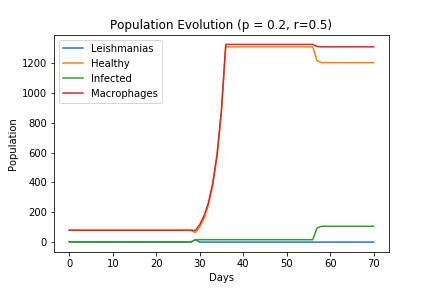

Source data for this figure (header and first rows):
Macrophages, Healthy, Infected, Leishmanias
80, 80, 0, 4
80, 78, 2, 0
80, 78, 2, 0
80, 78, 2, 0
80, 78, 2, 0
80, 78, 2, 0
80, 78, 2, 0
80, 78, 2, 0
80, 78, 2, 0
80, 78, 2, 0
80, 78, 2, 0
80, 78, 2, 0
80, 78, 2, 0
80, 78, 2, 0
80, 78, 2, 0
80, 78, 2, 0
80, 78, 2, 0
80, 78, 2, 0
80, 78, 2, 0
80, 78, 2, 0
80, 78, 2, 0
80, 78, 2, 0
80, 78, 2, 0
80, 78, 2, 0
80, 78, 2, 0
80, 78, 2, 0
80, 78, 2, 0
80, 78, 2, 0
80, 78, 2, 0
78, 64, 14, 17
117, 101, 16, 0
175, 159, 16, 0
262, 246, 16, 0
393, 377, 16, 0
589, 573, 16, 0
883, 867, 16, 0
1324, 1308, 16, 0
1324, 1308, 16, 0
1324, 1308, 16, 0
1324, 1308, 16, 0
1324, 1308, 16, 0
1324, 1308, 16, 0
1324, 1308, 16, 0
1324, 1308, 16, 0
1324, 1308, 16, 0
1324, 1308, 16, 0
1324, 1308, 16, 0
1324, 1308, 16, 0
1324, 1308, 16, 0
1324, 1308, 16, 0
1324, 1308, 16, 0
1324, 1308, 16, 0
1324, 1308, 16, 0
1324, 1308, 16, 0
1324, 1308, 16, 0
1324, 1308, 16, 0
1324, 1308, 16, 0
1310, 1215, 95, 0
1308, 1202, 106, 0
1308, 1202, 106, 0
... 11 more rows
